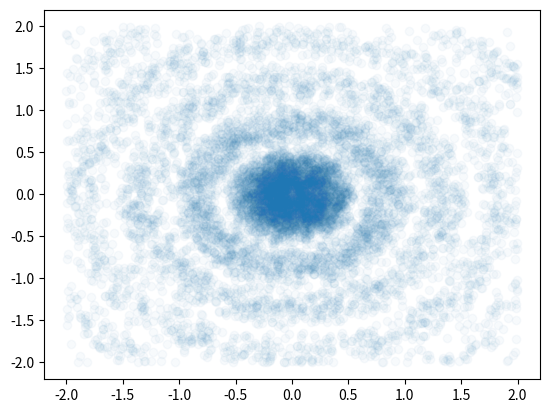

Write the Python code that produced this figure.

import numpy as np
import matplotlib.pyplot as plt
from scipy.special import j1
from scipy.interpolate import RegularGridInterpolator
from scipy.interpolate import interp1d, griddata


def ainy(u, v, r=1):
    # Calculate the 2D Fourier transform
    rho = np.sqrt(u**2 + v**2)
    result = 2 * np.pi * r**2 * j1(2 * np.pi * r * rho) / (2 * np.pi * r * rho +.1)
    return np.abs(result)

def CoordinateChange_extended(data_tuple, x0, y0, z0, angleXY, angleXZ, angleYZ):
    (x, y, z) = data_tuple
    x, y, z = x - x0, y - y0, z - z0
    
    # Rotation around the XY plane
    y_Prime = y * np.cos(angleXY) + x * np.sin(angleXY)
    x_temp = x * np.cos(angleXY) - y * np.sin(angleXY)
    
    # Rotation around the XZ plane
    x_Prime = x_temp * np.cos(angleXZ) - z * np.sin(angleXZ)
    z_temp = x_temp * np.sin(angleXZ) + z * np.cos(angleXZ)
    
    
    # Rotation around the YZ plane
    z_Prime = y_Prime * np.sin(angleYZ) + z_temp * np.cos(angleYZ)
    y_Prime = y_Prime * np.cos(angleYZ) - z_temp * np.sin(angleYZ)
    
    return x_Prime, y_Prime, z_Prime
def reverseCoordinateChange(data_tuple, x0, y0, z0, angleXY, angleXZ, angleYZ):
    #reverts the coordinate change done by CoordinateChange_extended
    (x, y, z) = data_tuple
    angleXY = - angleXY
    angleXZ = - angleXZ
    angleYZ = - angleYZ
 
    # Rotation around the YZ plane
    z_temp = y * np.sin(angleYZ) + z * np.cos(angleYZ)
    y_temp = y * np.cos(angleYZ) - z * np.sin(angleYZ)

    # Rotation around the XZ plane
    x_temp = x * np.cos(angleXZ) - z_temp * np.sin(angleXZ)
    z_Prime = x * np.sin(angleXZ) + z_temp * np.cos(angleXZ)

    # Rotation around the XY plane
    y_Prime = x_temp * np.sin(angleXY) + y_temp * np.cos(angleXY)
    x_Prime = x_temp * np.cos(angleXY) - y_temp * np.sin(angleXY)

    return x_Prime + x0, y_Prime + y0, z_Prime + z0

'''---------------------------------------------------------------------------------'''

class pixelGrid:
    def __init__(self, xsize,ysize,nofXpixels,nofYpixels, PSF):
        #let's always work with the center of the grid being addressed as (0,0), so that it's easier to change from grid to grid
        self.xsize = xsize
        self.ysize = ysize
        self.nofXpixels = nofXpixels
        self.nofYpixels = nofYpixels
        self.pixels = np.zeros((nofXpixels,nofYpixels))
        self.PSF = PSF

    def _normalizeCoordinate(self,x,y):
        # Normalize the coordinates to the pixel grid
        x_normalized = np.round((x / self.xsize + .5) * (self.nofXpixels - 1)).astype(int)
        y_normalized = np.round((y / self.ysize + .5) * (self.nofYpixels - 1)).astype(int)
        
        # Ensure the indices are within the valid range
        x_normalized = np.clip(x_normalized, 0, self.nofXpixels - 1)
        y_normalized = np.clip(y_normalized, 0, self.nofYpixels - 1)
        return x_normalized, y_normalized

    def get_pixel(self, x, y):
        x_normalized, y_normalized = self._normalizeCoordinate(x,y)
        return self.pixels[x_normalized, y_normalized]

    def __call__(self, x, y):
        return self.get_pixel(x, y)

    def set_pixel(self, x, y, value):
        x_normalized, y_normalized = self._normalizeCoordinate(x,y)
        
        self.pixels[x_normalized, y_normalized] = value
    def getRawPositions(self):
        #gives a list of the raw position of all the lit pixels.
        coordinates = np.argwhere(self.pixels > 0)
        counts = self.pixels[self.pixels > 0].astype(int)
        coordinates = np.repeat(coordinates, counts, axis=0)
        coordinates[:,0] = (coordinates[:,0] / (self.nofXpixels - 1) - .5) * self.xsize
        coordinates[:,1] = (coordinates[:,1] / (self.nofYpixels - 1) - .5) * self.ysize
        return coordinates
    def fillFromLens(self, rawPhotonPositions, lensRadius, transformedLensRadius):#given a photon at position (lensRadius,0), the expected pixel to be hit will be the one with coordinates (transformedLensRadius,0)
        psfPhotonPosition = self.PSF(rawPhotonPositions) * transformedLensRadius / lensRadius
        x_normalized, y_normalized = self._normalizeCoordinate(psfPhotonPosition[:,0], psfPhotonPosition[:,1])
        np.add.at(self.pixels, (x_normalized, y_normalized), 1)
    def fillFromOtherGrid(self, inputGrid : 'pixelGrid'):
        psfPositions = self.PSF(inputGrid.getRawPositions())
        x_normalized, y_normalized = self._normalizeCoordinate(psfPositions[:,0], psfPositions[:,1])
        np.add.at(self.pixels, (x_normalized, y_normalized), 1)

    @staticmethod
    def looseShotsForQuantumEfficiency(shotsCoordinates, QE : float):
        mask = np.random.rand(shotsCoordinates.shape[1]) > QE
        return shotsCoordinates[mask]


        


class Camera:
    def __init__(self, position, orientation, y_range, z_range, f_orientationIsCorrect, resolution = 100):
        self.position = np.array(position)
        self.resolution = np.array(resolution)
        self.y_range = y_range
        self.z_range = z_range
        self.orientation = orientation
        self.f_orientationIsCorrect = f_orientationIsCorrect
    
    @staticmethod
    def intersect_yz_plane(start_points, direction_vectors):
        x0, y0, z0 = start_points.T
        dx, dy, dz = direction_vectors.T
                
        # Calculate the parameter t for the intersection with the YZ plane (x = 0)        
        t = -x0 / dx #it shouldn't happen that dx==0, because we should only have the photons that are oriented towards the camera

        # Calculate the intersection points
        y = y0 + t * dy
        z = z0 + t * dz
        
        # Combine the results into an array of intersection points
        return np.vstack((y, z)).T

    @staticmethod
    def hitsLens(startPoints, directionVectors, lensPosition, lensAngle, lensRadius):
        #rotate all the points and directions to the lens's reference frame
        startPoints = np.array([CoordinateChange_extended(point, *lensPosition, *lensAngle) for point in startPoints])
        directionVectors = np.array([CoordinateChange_extended(direction, 0,0,0, *lensAngle) for direction in directionVectors])
        #let's see which photons have the correct orientation to hit the lens
        correctOriented = np.where((directionVectors[:, 0] > 0) & (startPoints[:, 0] < 0))
        #let's see which photons hit the lens
        hittingPositions = Camera.intersect_yz_plane(startPoints[correctOriented], directionVectors[correctOriented])
        actuallyHitting = np.where(np.linalg.norm(hittingPositions, axis=1) <= lensRadius)
        return hittingPositions[actuallyHitting]
    
    

    def takePicture(self, photonStartPoints, photonDirections, plot = False):
        #rotate all the points and directions to the camera's reference frame
        photonStartPoints = np.array([CoordinateChange_extended(point, *self.position, *self.orientation) for point in photonStartPoints])
        photonDirections = np.array([CoordinateChange_extended(direction, 0,0,0, *self.orientation) for direction in photonDirections])
        #let's see which photons have the correct orientation to hit the camera
        correctOriented = np.where(self.f_orientationIsCorrect(photonDirections))
        #let's see which photons hit the camera
        hittingPositions = self.intersect_yz_plane(photonStartPoints[correctOriented], photonDirections[correctOriented])
        actuallyHitting = np.where((self.y_range[0] <= hittingPositions[:, 1]) & (hittingPositions[:, 1] <= self.y_range[1]) & (self.z_range[0] <= hittingPositions[:, 2]) & (hittingPositions[:, 2] <= self.z_range[1]))

        #let's fill the pixels
        # x = np.linspace(self.y_range[0], self.y_range[1], self.resolution)
        # y = np.linspace(self.z_range[0], self.z_range[1], self.resolution)
        # X, Y = np.meshgrid(x, y)
        normalizedHits = (hittingPositions[actuallyHitting][:,1:]).T
        normalizedHits[0] = np.floor((normalizedHits[0] - self.y_range[0]) / (self.y_range[1] - self.y_range[0]) * self.resolution)
        normalizedHits[1] = np.floor((normalizedHits[1] - self.z_range[0]) / (self.z_range[1] - self.z_range[0]) * self.resolution)
        normalizedHits = normalizedHits.astype(int)
        image = np.zeros((self.resolution, self.resolution))
        for hit in normalizedHits.T:
            image[hit[1]][hit[0]] += 1
        if plot:
            plt.figure(figsize=(14, 12))  # Ensure the plot is always square
            plt.imshow(image, extent=(self.y_range[0], self.y_range[1], self.z_range[0], self.z_range[1]), origin='lower', cmap='viridis', aspect='auto')
            plt.xlim(self.y_range)
            plt.ylim(self.z_range)
            plt.colorbar(label='Intensity')
            plt.xlabel('x')
            plt.ylabel('y')
            plt.title('2D Function Plot')
            plt.show()
        return image

class randExtractor:
    def __init__(self, distribFun, n = 1):
        self.distribFun = distribFun
        self.n = 1
    # def distribFunFromPDF(pdf, ranges, steps):
    #     #todo not working yet

    #     # Create a meshgrid for the given ranges and steps
    #     grids = [np.linspace(r[0], r[1], 1+int(np.ceil((r[1]-r[0])/s))) for r, s in zip(ranges, steps)]
    #     meshed_grids = np.meshgrid(*grids, indexing='ij')
    #     grid_points = np.stack(meshed_grids, axis=-1)

    #     # Evaluate the PDF at each point in the grid
    #     pdf_values = pdf(*[grid_points[..., i] for i in range(len(ranges))])
    #     return RegularGridInterpolator(grids, pdf_values)

    def distribFunFromPDF_2D(pdf, ranges, steps):        
        # Create a meshgrid for the given ranges and steps
        grids = [np.linspace(r[0], r[1], 1+int(np.ceil((r[1]-r[0])/s))) for r, s in zip(ranges, steps)]
        meshed_grids = np.meshgrid(*grids, indexing='ij')
        grid_points = np.stack(meshed_grids, axis=-1)

        pdf_values = pdf(*[grid_points[..., i] for i in range(len(ranges))])

        #generic probability of finding x (independently from the value of y)
        pdf_values_x = np.sum(pdf_values, axis=1)
        cdf_values_x = np.cumsum(pdf_values_x)
        cdf_values_x /= cdf_values_x[-1]

        #probability of finding y, given a fixed value for x
        cdf_values_y = np.cumsum(pdf_values, axis = 1)
        cdf_values_y = (cdf_values_y.T / cdf_values_y[ :,-1]).T
        inverse_cdf_x_interp = interp1d(cdf_values_x, grids[0], kind='cubic', fill_value="extrapolate")
        cdf_values_y[:,0]=0#if the first value is not 0, when we then interpolate it is possible that the random number is lower than this value, and thus the interpolation will return NaN
        inverse_y_points = np.dstack((meshed_grids[0], cdf_values_y)).reshape(-1, 2)#[[grids[0][i], cdf_values_y[i][j]] for i in range(len(grids[0])) for j in range(len(cdf_values_y[i]))]
        inverse_y_values = np.reshape(meshed_grids[0].T, (-1))

        def get_x_y(rand1,rand2):
            
            x = inverse_cdf_x_interp(rand1)
            y = griddata(inverse_y_points, inverse_y_values, np.column_stack((x,rand2)), method='linear')
            return x,y
        return get_x_y
        

    def __call__(self):
        return self.distribFun(np.random.random(self.n))

# positions  = np.array([[0,0,0],[0,0,0],[0,0.5,0],   [0,-0.5,0],   [0,.2,.2]])
# directions = np.array([[1,0,0],[1,0,0],[.8,-0.6,0], [.8,-0.6,0],  [1,0,0]  ])

# q=Camera.hitsLens(positions, directions, [1,0,0],[0,0,0], 1)
# print(q)

# pg = pixelGrid(.5,.5,9,9,lambda x:x)
# pg.fillFromLens(q,1,1)
# print(pg.pixels)


def gaussian(x,y, mean=0, std_dev=1):
    r=np.sqrt(x**2+y**2)
    return (1/(std_dev * np.sqrt(2 * np.pi))) * np.exp(-0.5 * ((r - mean) / std_dev)**2)+ (np.sign(x)+1)*(np.sign(y)+1)/40
f=randExtractor.distribFunFromPDF_2D(ainy, [[-2,2]]*2, [.03]*2)

# plt.plot(x,y)
       
q=f(np.random.random(10000), np.random.random(10000))
plt.scatter(q[0],q[1], alpha=.03)
plt.show()


# positions  = np.array([[0,0,0],[0,0,0],[0,0.5,0],   [0,-0.5,0],   [0,.2,.2]])
# directions = np.array([[1,0,0],[1,0,0],[.8,-0.6,0], [.8,-0.6,0],  [1,0,0]  ])

# q=Camera.hitsLens(positions, directions, [1,0,0],[0,0,0], 1)
# print(q)

# pg = pixelGrid(.5,.5,9,9,randExtractor.distribFunFromPDF_2D(ainy, [[-2,2]]*2, [.13]*2))
# pg.fillFromLens(q,1,1)
# print(pg.pixels)
